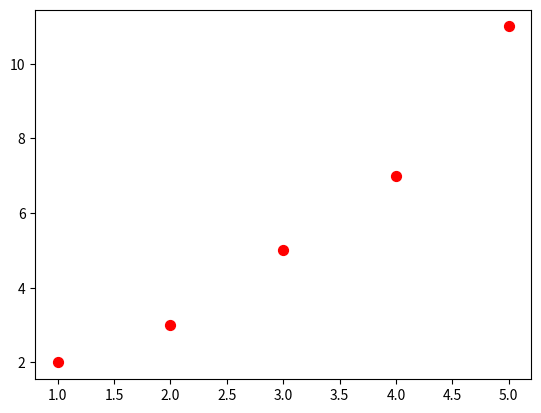

Write the Python code that produced this figure.
import matplotlib.pyplot as plt 
# Datos para el gráfico
x = [1, 2, 3, 4, 5]
y = [2, 3, 5, 7, 11]

plt.scatter(x , y , c='red', s=50)
plt.show()